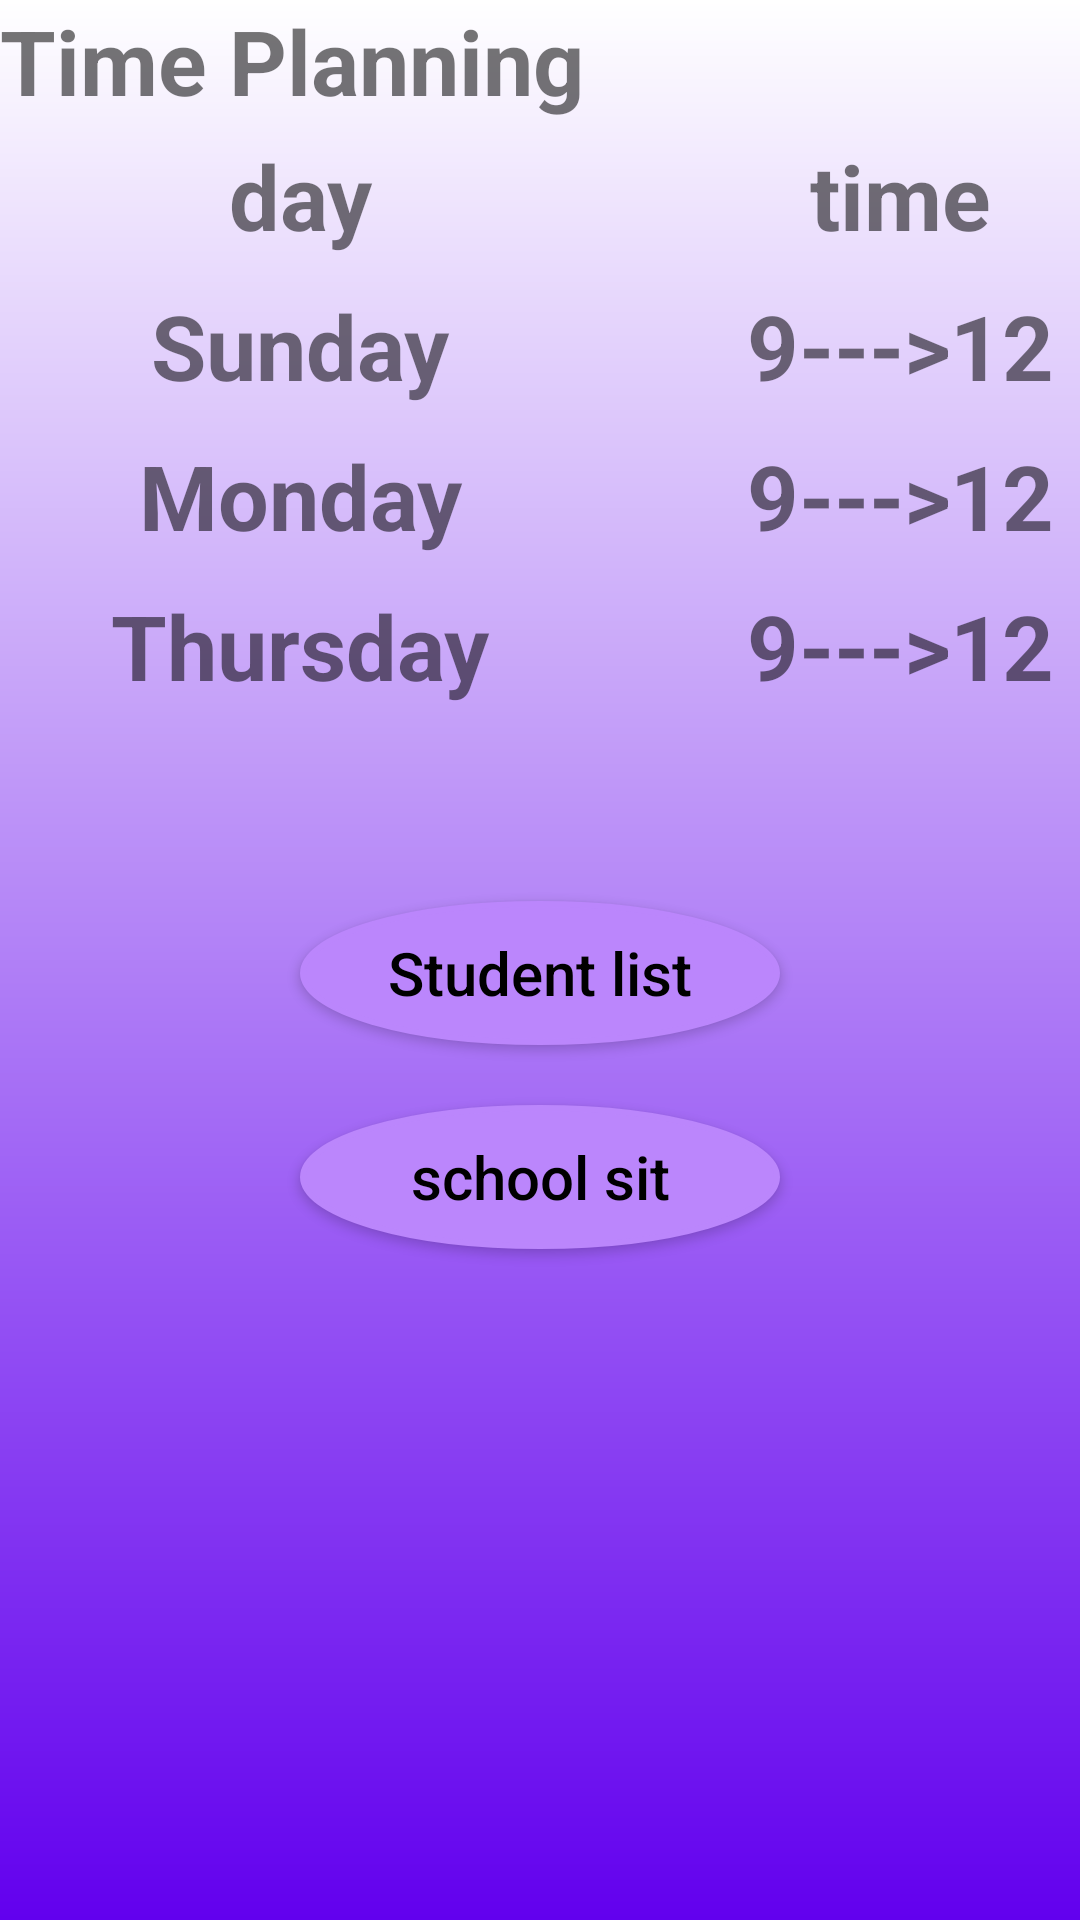

Android layout source for this screen:
<!-- AndroidManifest.xml: application theme Theme.Technoformat -->
<!-- res/layout/activity_main2.xml -->
<?xml version="1.0" encoding="utf-8"?>
<TableLayout xmlns:android="http://schemas.android.com/apk/res/android"
    xmlns:app="http://schemas.android.com/apk/res-auto"
    xmlns:tools="http://schemas.android.com/tools"
    android:layout_width="match_parent"
    android:layout_height="match_parent"
    android:background="@drawable/nn"

    tools:context=".MainActivity2">

        <TableRow>


                <TextView
                    android:layout_width="wrap_content"
                    android:layout_height="wrap_content"
                    android:text="Time Planning"
                    android:textSize="30dp"
                    android:textStyle="bold" />

        </TableRow>
            <TableRow>

                    <TextView
                        android:layout_width="200dp"
                        android:layout_height="50dp"
                        android:text="day"
                        android:textStyle="bold"
                        android:textSize="30dp"
                        android:gravity="center"/>
                    <TextView android:text="time"
                        android:layout_width="200dp"
                        android:layout_height="50dp"
                        android:gravity="center"
                        android:textStyle="bold"
                        android:textSize="30dp"/>
           </TableRow>
        <TableRow>

                <TextView
                    android:layout_width="200dp"
                    android:layout_height="50dp"
                    android:text="Sunday"
                    android:textStyle="bold"
                    android:textSize="30dp"
                    android:gravity="center"/>
                <TextView android:text="9--->12"
                    android:layout_width="200dp"
                    android:layout_height="50dp"
                    android:gravity="center"
                    android:textStyle="bold"
                    android:textSize="30dp"/>
        </TableRow>
        <TableRow>

                <TextView
                    android:layout_width="200dp"
                    android:layout_height="50dp"
                    android:text="Monday"
                    android:textStyle="bold"
                    android:textSize="30dp"
                    android:gravity="center"/>
                <TextView android:text="9--->12"
                    android:layout_width="200dp"
                    android:layout_height="50dp"
                    android:gravity="center"
                    android:textStyle="bold"
                    android:textSize="30dp"/>
        </TableRow>
        <TableRow>

                <TextView
                    android:layout_width="200dp"
                    android:layout_height="50dp"
                    android:text="Thursday"
                    android:textStyle="bold"
                    android:textSize="30dp"
                    android:gravity="center"/>
                <TextView android:text="9--->12"
                    android:layout_width="200dp"
                    android:layout_height="50dp"
                    android:gravity="center"
                    android:textStyle="bold"
                    android:textSize="30dp"/>
        </TableRow>

        <Button
            android:id="@+id/btn_student"
            android:layout_width="match_parent"
            android:layout_height="wrap_content"
            android:layout_marginLeft="100dp"
            android:layout_marginTop="60dp"
            android:layout_marginRight="100dp"
            android:background="@drawable/l"
            android:backgroundTint="#FFBB86FC"
            android:padding="10dp"
            android:text="Student list"
            android:textAllCaps="false"
            android:textColor="@color/black"
            android:textSize="20dp" />
        <Button
            android:id="@+id/btn_log"
            android:layout_width="match_parent"
            android:layout_height="wrap_content"
            android:layout_marginLeft="100dp"
            android:layout_marginTop="20dp"
            android:layout_marginRight="100dp"
            android:backgroundTint="#FFBB86FC"
            android:padding="10dp"
            android:text="school sit"
            android:textAllCaps="false"
            android:textColor="@color/black"
            android:textSize="20dp"
            android:background="@drawable/l"/>












</TableLayout>
<!-- resources referenced by this layout -->
<resources>
  <color name="black">#FF000000</color>
  <!-- drawable l (drawable) -->
  <?xml version="1.0" encoding="utf-8"?>
  <shape xmlns:android="http://schemas.android.com/apk/res/android"
      android:shape="oval">
      <stroke
          android:color="@color/teal_700"
          android:width="2dp"/>
      <corners
          android:radius="5dp"/>
      <solid
          android:color="@color/white"
          />
  </shape>
  <!-- drawable nn (drawable) -->
  <?xml version="1.0" encoding="utf-8"?>
  <shape xmlns:android="http://schemas.android.com/apk/res/android">
      <gradient
          android:startColor="@color/purple_500"
          android:endColor="@color/white"
          android:angle="90"
          />
  </shape>
  <style name="Theme.Technoformat" parent="Theme.MaterialComponents.DayNight.DarkActionBar">
          
          <item name="colorPrimary">@color/purple_500</item>
          <item name="colorPrimaryVariant">@color/purple_700</item>
          <item name="colorOnPrimary">@color/white</item>
          
          <item name="colorSecondary">@color/teal_200</item>
          <item name="colorSecondaryVariant">@color/teal_700</item>
          <item name="colorOnSecondary">@color/black</item>
          
          <item name="android:statusBarColor" tools:targetApi="l">?attr/colorPrimaryVariant</item>
          
      </style>
  <color name="teal_700">#FF018786</color>
  <color name="white">#FFFFFFFF</color>
  <color name="purple_500">#FF6200EE</color>
  <color name="purple_700">#FF3700B3</color>
  <color name="teal_200">#FF03DAC5</color>
</resources>
